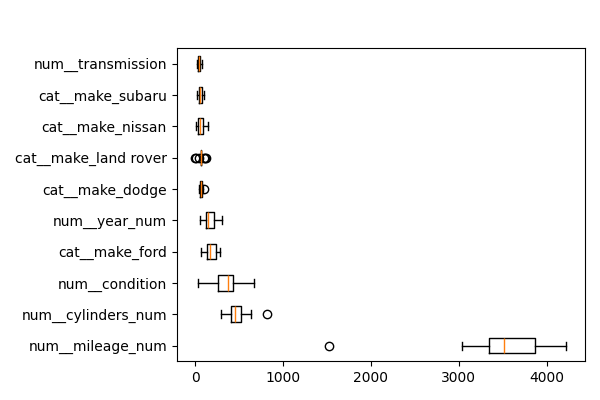

Data behind this chart, as committed beside it:
feature, importances_mean
num__mileage_num, 3521
num__cylinders_num, 466.2
num__condition, 348.8
cat__make_ford, 174.4
num__year_num, 161
cat__make_dodge, 67.39
cat__make_land rover, 64.96
cat__make_nissan, 62.78
cat__make_subaru, 58.24
num__transmission, 46.58
cat__make_mercedes-benz, 46.23
cat__make_volkswagen, 35.23
cat__make_jeep, 20.79
num__fuel, 19.44
cat__make_jaguar, 16.3
cat__make_bmw, 13.21
cat__make_lexus, 11.05
num__title_status, 5.204
cat__make_volvo, 1.481
cat__make_hyundai, 0.8587
cat__make_mazda, 0.1919
cat__make_audi, 0.01615
cat__make_mercedes benz, 0.0
cat__make_mercedes, 0.0
cat__make_lincoln, 0.0
cat__make_freightliner, 0.0
cat__make_chevy, 0.0
cat__make_fiat, 0.0
cat__make_cadillac, 0.0
cat__make_honda, 0.0
cat__make_acura, 0.0
cat__make_amc, 0.0
cat__make_buick, 0.0
cat__make_infiniti, 0.0
cat__make_kia, 0.0
cat__make_international, 0.0
cat__make_hyandia, 0.0
cat__make_hummer, 0.0
cat__make_saturn, 0.0
cat__make_saab, 0.0
cat__make_ram, 0.0
cat__make_maserati, 0.0
cat__make_pontiac, 0.0
cat__make_mercedez-benz, 0.0
cat__make_mercury, 0.0
cat__make_mitsubishi, 0.0
cat__make_tesla, 0.0
cat__make_suzuki, 0.0
cat__make_toyota, 0.0
cat__make_scion, 0.0
cat__make_vw, 0.0
cat__make_gmc, -0.6931
cat__make_chrysler, -3.162
cat__make_chevrolet, -209.5
